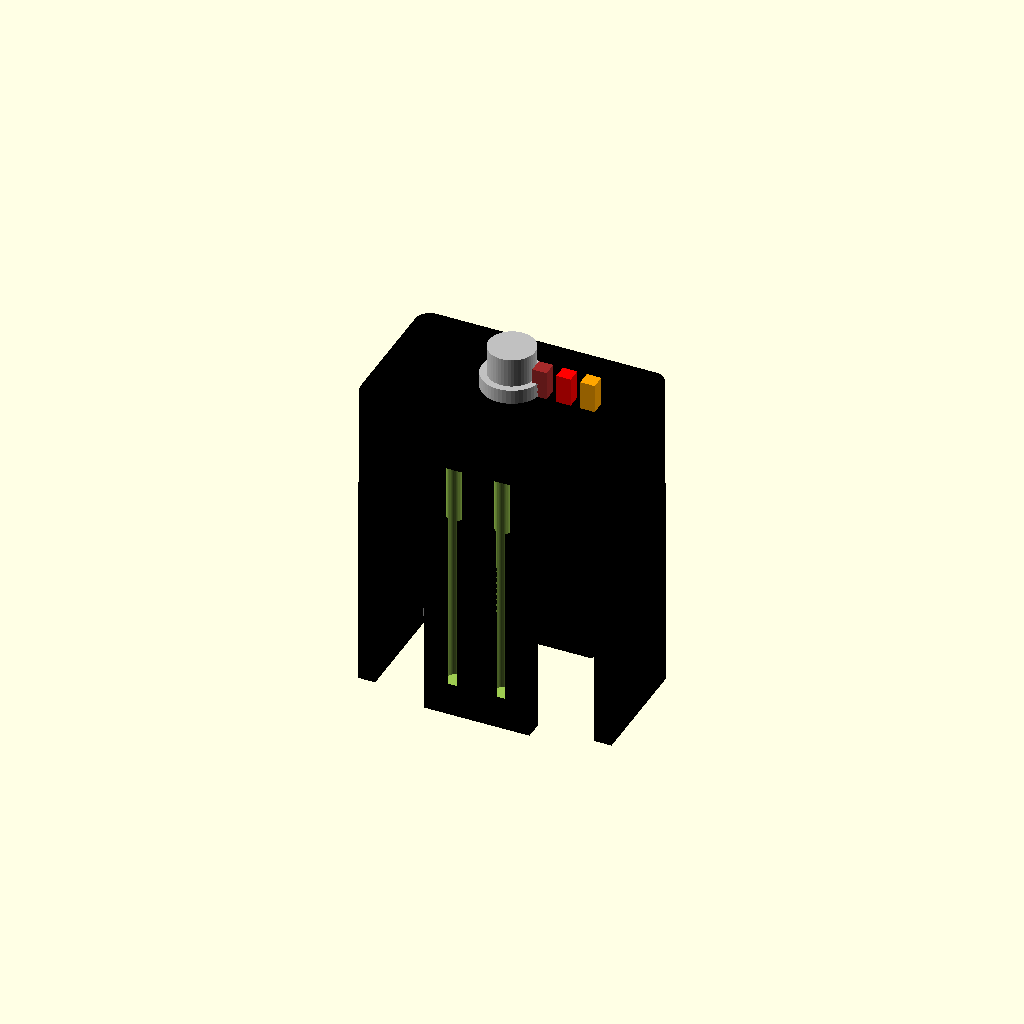
Cell 1: rendered with the file's own defaults.
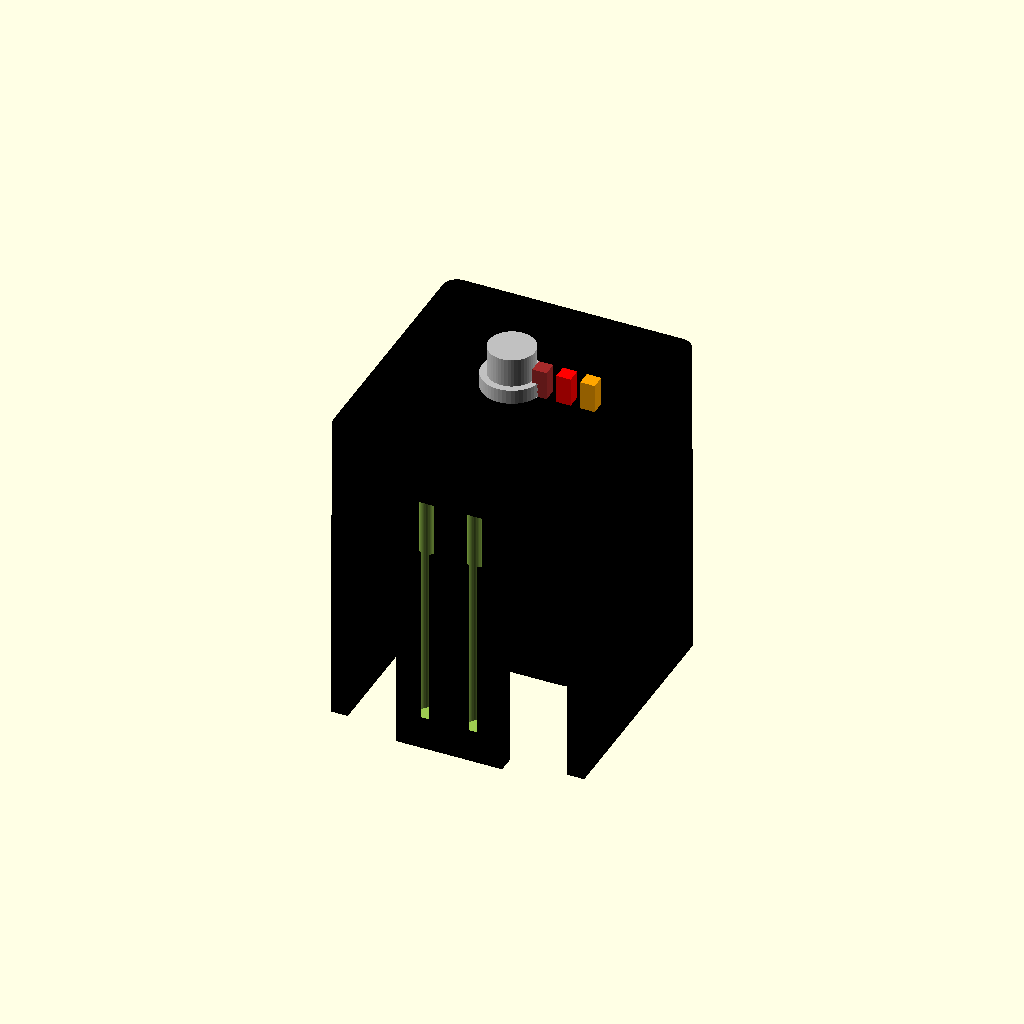
Cell 2: body_w = 24.4 (everything else at default).
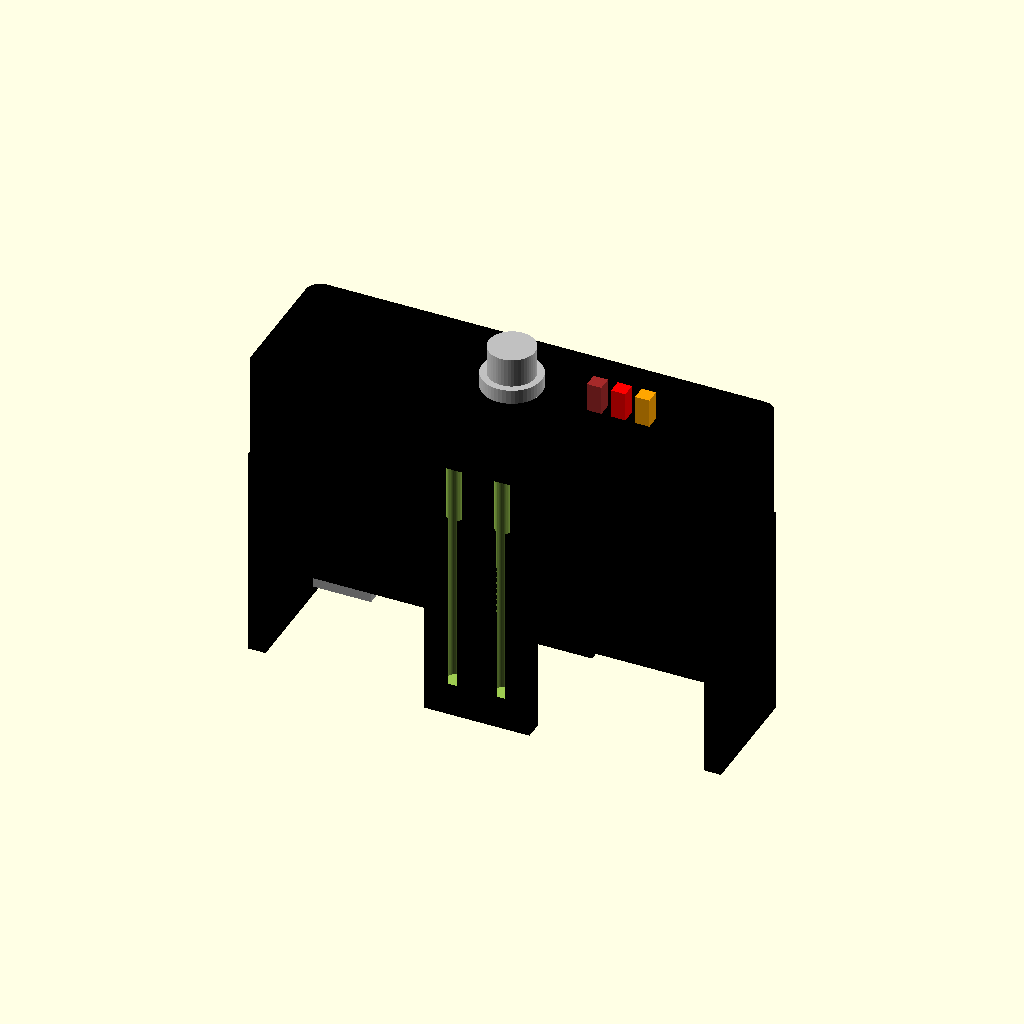
Cell 3 — body_d set to 45.6, the other parameters unchanged.
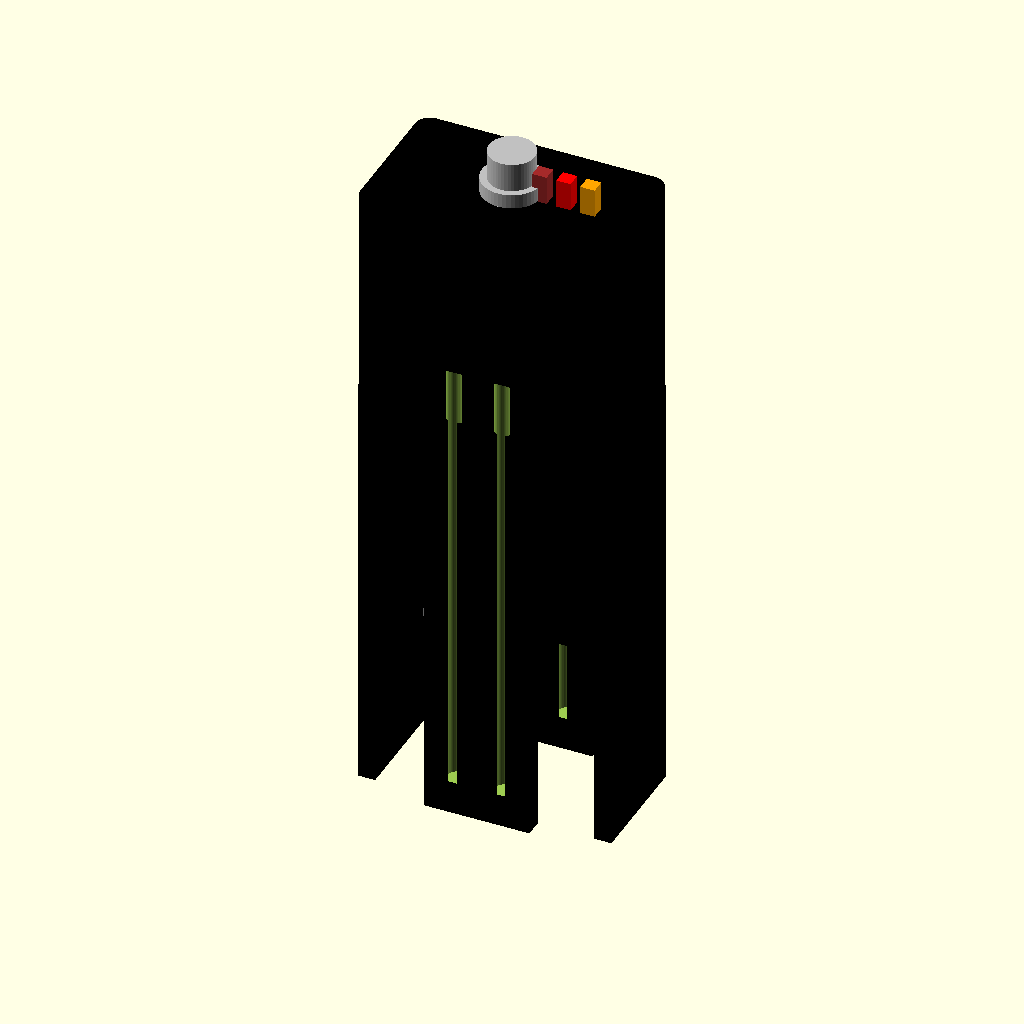
Cell 4: body_h = 45 (everything else at default).
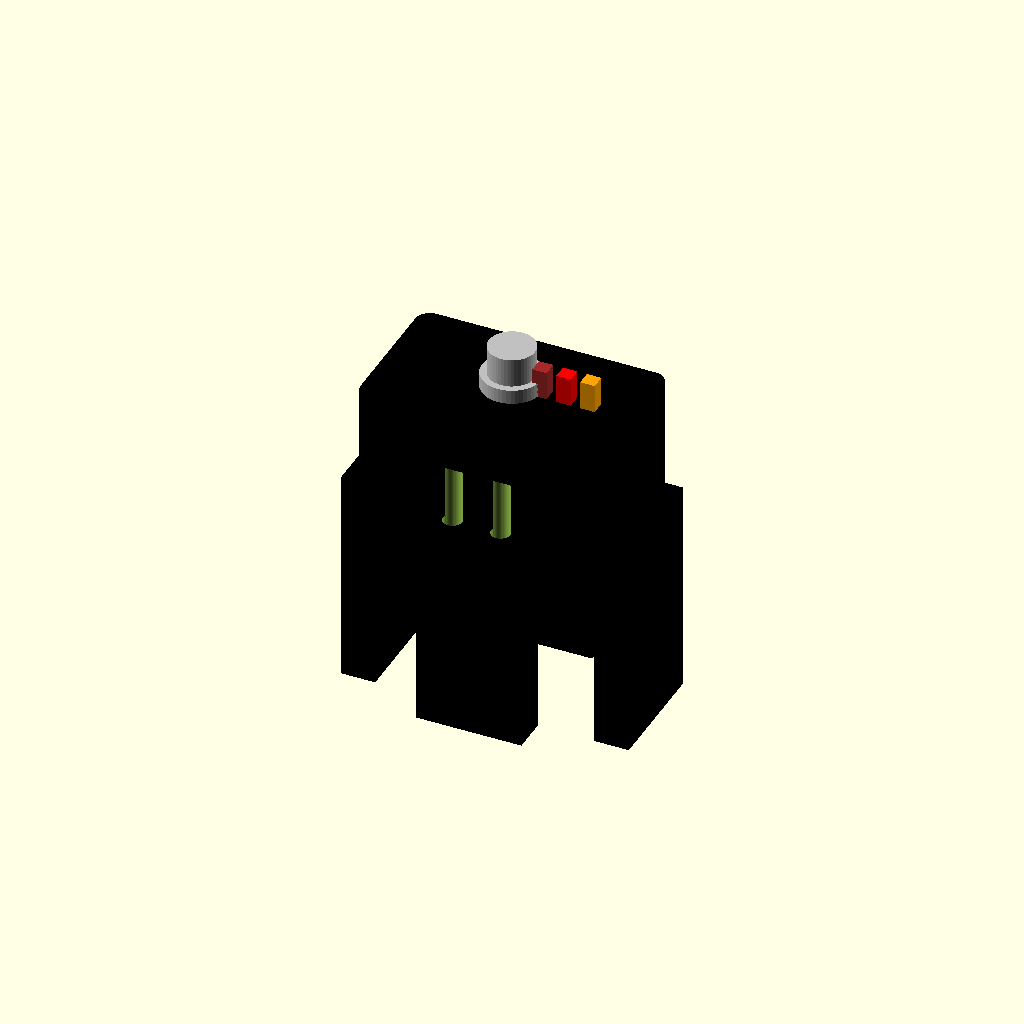
Cell 5 — ear_thick set to 3.6, the other parameters unchanged.
One fixed orthographic camera (rotation 55°, 0°, 25°; colour scheme Cornfield) for every cell.
Source of the model, contributions/source-3d-models/OsakaTX/mop-assembly/scad/mg90s-servo.scad:
// MG90S Micro Servo — parametric model (mop lift servo for OOMWOO)
// ===============================================================
// Source: Tower Pro MG90S datasheet / multiple vendor spec sheets
//   - Body (w/o ears): ~22.8 × 12.2 × 22.5 mm
//   - With mounting ears: ~32.2 × 12.2 × 28.5 mm (L×W×H)
//   - Splined output shaft: ~Φ4.8 mm (25T spline)
//   - Mounting: 4× ear holes, M2 typical, ~46.5 mm diag spread
//   - Used for: 2x mop lift servos (mop motor assembly)
// ===============================================================
// Status: DRAFT — datasheet-based, UNVERIFIED against real part.
// See MEASURE-ME.md for caliper checks needed.

/* [Dimensions — verify against real part] */
body_w         = 12.2;    // body width (mm)
body_d         = 22.8;    // body depth (front-to-back, mm)
body_h         = 22.5;    // body height excluding ears (mm)
ear_thick      = 1.8;     // mounting ear thickness (mm)
ear_width      = 6.0;     // mounting ear width (mm)
ear_offset     = 2.5;     // ear inset from body edge
ear_hole_d     = 2.0;     // mounting hole diameter (M2)
ear_hole_y     = 4.5;     // hole center from ear base (mm)
body_round_r   = 1.5;     // body corner rounding (approximate)

spline_d       = 4.8;     // output spline diameter (mm)
spline_h       = 3.0;     // spline height from body (mm)
spline_collar_d = 6.2;    // collar below spline (mm)
spline_collar_h = 1.5;    // collar height (mm)

// Connector protrusion (bottom)
conn_h         = 2.5;     // connector height below body (mm)
conn_w         = 8.0;     // connector width (mm)
conn_d         = 6.0;     // connector depth (mm)
conn_offset    = 4.0;     // connector offset from body edge

// Wire exit (top)
wire_h         = 3.0;     // wire exit height above body (mm)
wire_w         = 6.0;     // wire exit width (mm)

$fn = 48;

module mg90s_body() {
    color("Black") {
        linear_extrude(height=body_h)
            offset(r=body_round_r)
                square([body_d, body_w], center=true);
    }
}

module mg90s_ears() {
    color("Black") {
        for (side = [-1, 1]) {
            // Left and right ears (on depth axis)
            translate([side * (body_d/2 + ear_thick/2), 0, 0])
                cube([ear_thick, body_w, body_h], center=true);
            
            // Extended ear tabs front/back?
            // Standard MG90S has 2 pairs of ears (4 holes total)
            // Front ears:
            translate([
                side * ear_offset,
                body_w/2 + ear_thick/2,
                0
            ]) cube([ear_width, ear_thick, body_h], center=true);
            
            // Rear ears: some have a pair on each side
            translate([
                side * ear_offset,
                -body_w/2 - ear_thick/2,
                0
            ]) cube([ear_width, ear_thick, body_h], center=true);
        }
    }
}

module mg90s_ear_holes() {
    for (xs = [-1, 1], ys = [-1, 1]) {
        translate([
            xs * ear_offset,
            ys * (body_w/2 + ear_thick/2),
            ear_hole_y
        ]) {
            cylinder(d=ear_hole_d, h=body_h+2, center=true);
        }
    }
}

module mg90s_output_shaft() {
    color("Silver") {
        // Collar
        translate([0, 0, body_h])
            cylinder(d=spline_collar_d, h=spline_collar_h);
        // Spline (approximate as cylinder)
        translate([0, 0, body_h + spline_collar_h])
            cylinder(d=spline_d, h=spline_h);
    }
}

module mg90s_connector() {
    color("DarkGray") {
        translate([conn_offset - body_d/2 + conn_d/2, 0, -conn_h])
            cube([conn_d, conn_w, conn_h], center=true);
    }
}

module mg90s_servo() {
    difference() {
        union() {
            mg90s_body();
            mg90s_ears();
            mg90s_output_shaft();
            mg90s_connector();
        }
        mg90s_ear_holes();
    }
    // Wires (approximate)
    color("Red")
        translate([body_d/4, 0, body_h + wire_h/2])
            cube([1.5, 1.5, wire_h], center=true);
    color("Brown")
        translate([body_d/4 - 2.5, 0, body_h + wire_h/2])
            cube([1.5, 1.5, wire_h], center=true);
    color("Orange")
        translate([body_d/4 + 2.5, 0, body_h + wire_h/2])
            cube([1.5, 1.5, wire_h], center=true);
}

mg90s_servo();

echo("MG90S servo body:", body_d, "x", body_w, "x", body_h, "mm");
echo("Spline Φ", spline_d, "mm w/ collar Φ", spline_collar_d, "mm");
Customizer parameters (derived from the source; name, type, default, range or options):
body_w: number, default 12.2
body_d: number, default 22.8
body_h: number, default 22.5
ear_thick: number, default 1.8
ear_width: number, default 6
ear_offset: number, default 2.5
ear_hole_d: number, default 2
ear_hole_y: number, default 4.5
body_round_r: number, default 1.5
spline_d: number, default 4.8
spline_h: number, default 3
spline_collar_d: number, default 6.2
spline_collar_h: number, default 1.5
conn_h: number, default 2.5
conn_w: number, default 8
conn_d: number, default 6
conn_offset: number, default 4
wire_h: number, default 3
wire_w: number, default 6
